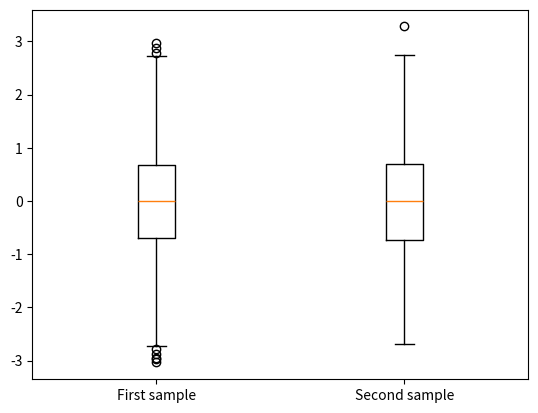

This figure's Python source:
import matplotlib.pyplot as plt
import numpy as np

size = 1000
normal_sample_1 = np.random.normal(size=size)
normal_sample_2 = np.random.normal(size=size)

# Create two box plots for these two samples
plt.boxplot([normal_sample_1, normal_sample_2], tick_labels=['First sample','Second sample'])

plt.show()